Run: headless pygame with SDL's dummy video driver; simulated clock (each Clock.tick advances the game by its frame time, no real sleeping); random seed 0; keys injected as events and as key.get_pressed() state; no mouse input.
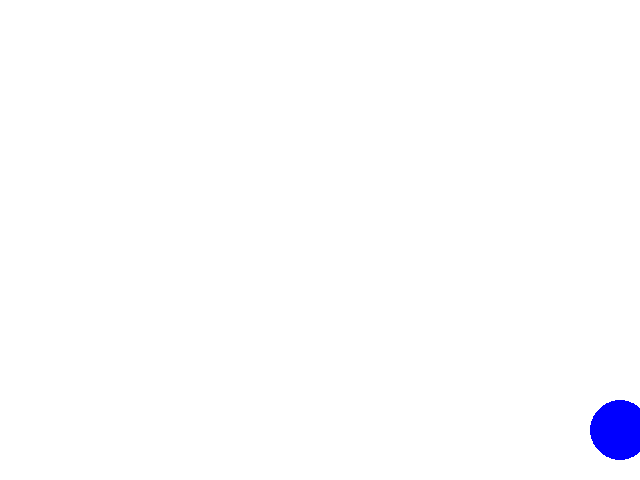
Frame 1 of 4 · flips 1–60 · no input
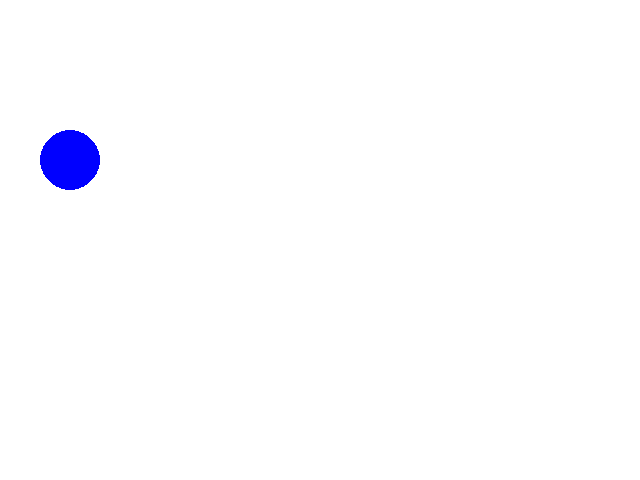
Frame 2 of 4 · flips 61–180 · tapped SPACE, RETURN · held RIGHT (→), D
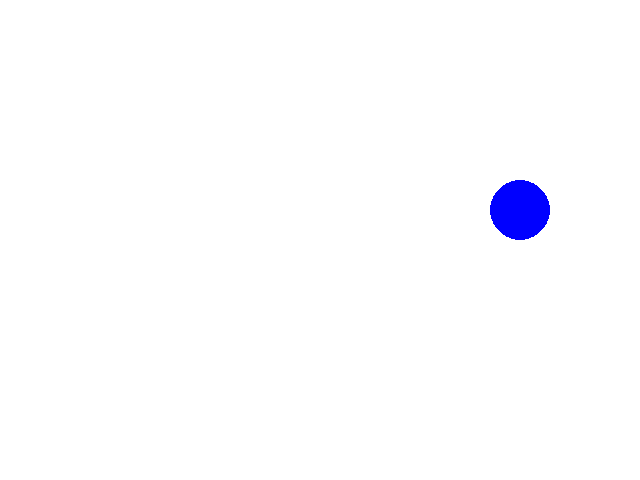
Frame 3 of 4 · flips 181–300 · held DOWN (↓), S
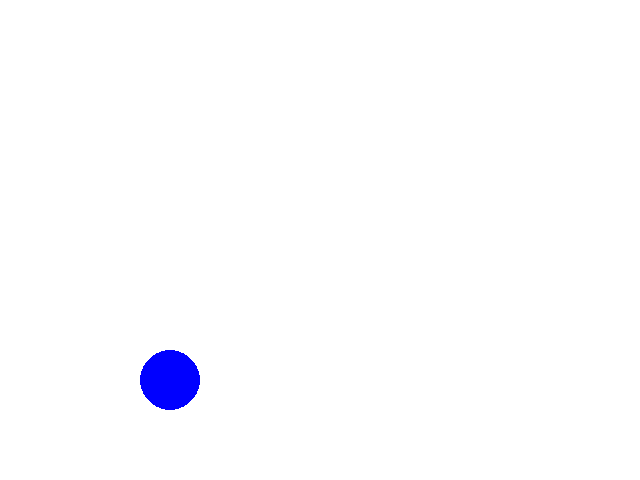
Frame 4 of 4 · flips 301–420 · held LEFT (←), A, UP (↑), W

The pygame program that drew these frames:

import pygame

# Inicializar Pygame
pygame.init()

# Crear una ventana
screen = pygame.display.set_mode((640, 480))
pygame.display.set_caption("Mi Primer Juego con Pygame")

# Colores
white = (255, 255, 255)
blue = (0, 0, 255)

# Variables de posición
x, y = 320, 240
dx, dy = 5, 5

# Bucle del juego
running = True
while running:
    # Procesar eventos
    for event in pygame.event.get():
        if event.type == pygame.QUIT:
            running = False

    # Actualizar posición
    x += dx
    y += dy

    # Rebotar en los bordes
    if x > 640 or x < 0:
        dx = -dx
    if y > 480 or y < 0:
        dy = -dy

    # Dibujar
    screen.fill(white)
    pygame.draw.circle(screen, blue, (x, y), 30)
    pygame.display.update()

    # Control de tiempo
    pygame.time.delay(30)

# Cerrar Pygame
pygame.quit()
